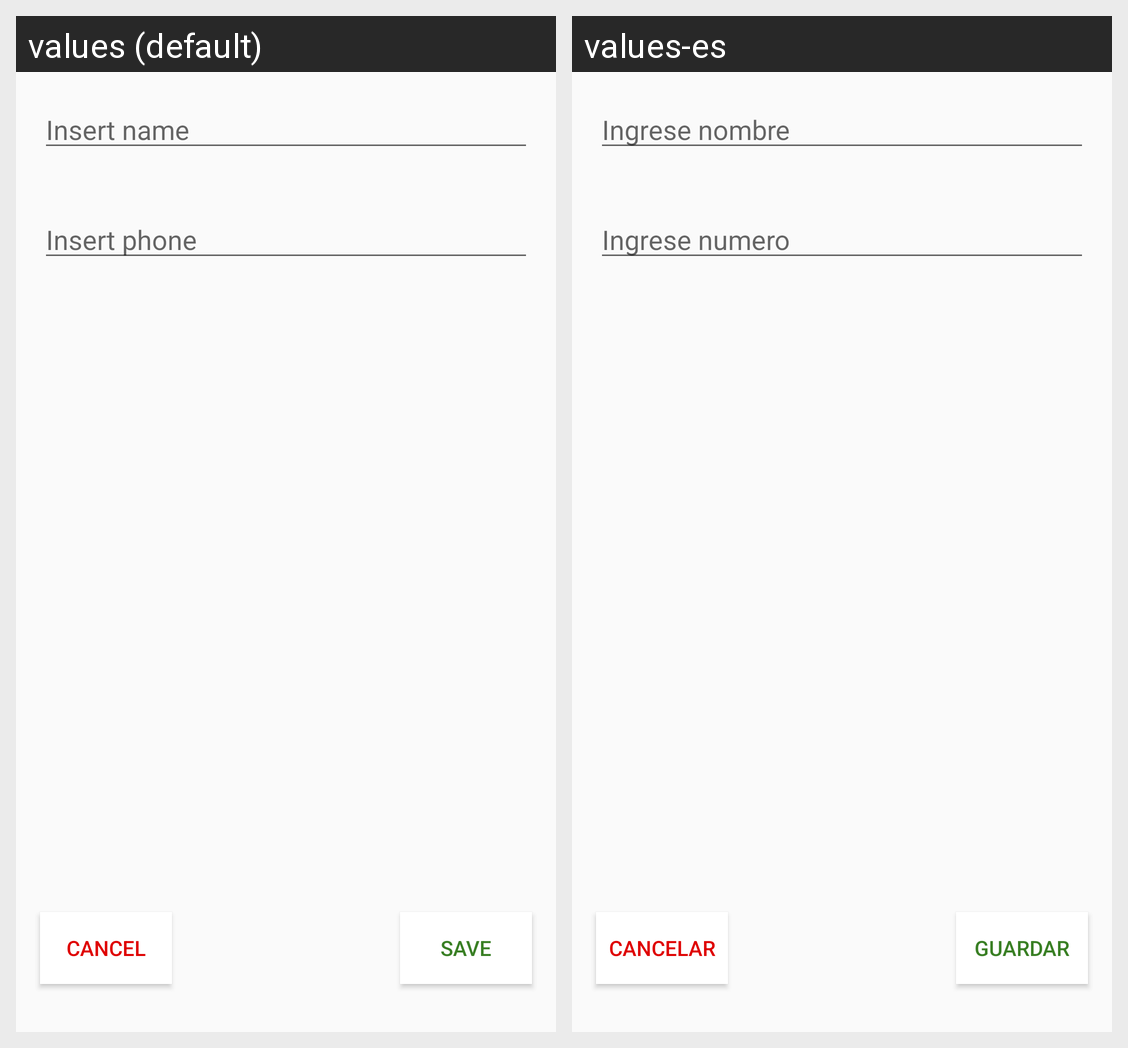

Translations of the strings shown on this Android screen, per locale in the grid:
Android screen res/layout/activity_add_call_log.xml rendered under 2 locales, left to right: values (default), values-es. Device: Nexus 5 (rendered at 1080×1920; each locale shown at half size, 540×960, under a caption strip naming it); theme AppTheme.
Strings drawn on this screen, with the default value and each locale's value (text and hints the layout hard-codes, and strings that could not be matched under every locale, appear in the picture but are not listed):

insert_name
  values: Insert name
  values-es: Ingrese nombre

insert_phone
  values: Insert phone
  values-es: Ingrese numero

cancel
  values: Cancel
  values-es: Cancelar

save
  values: Save
  values-es: Guardar
